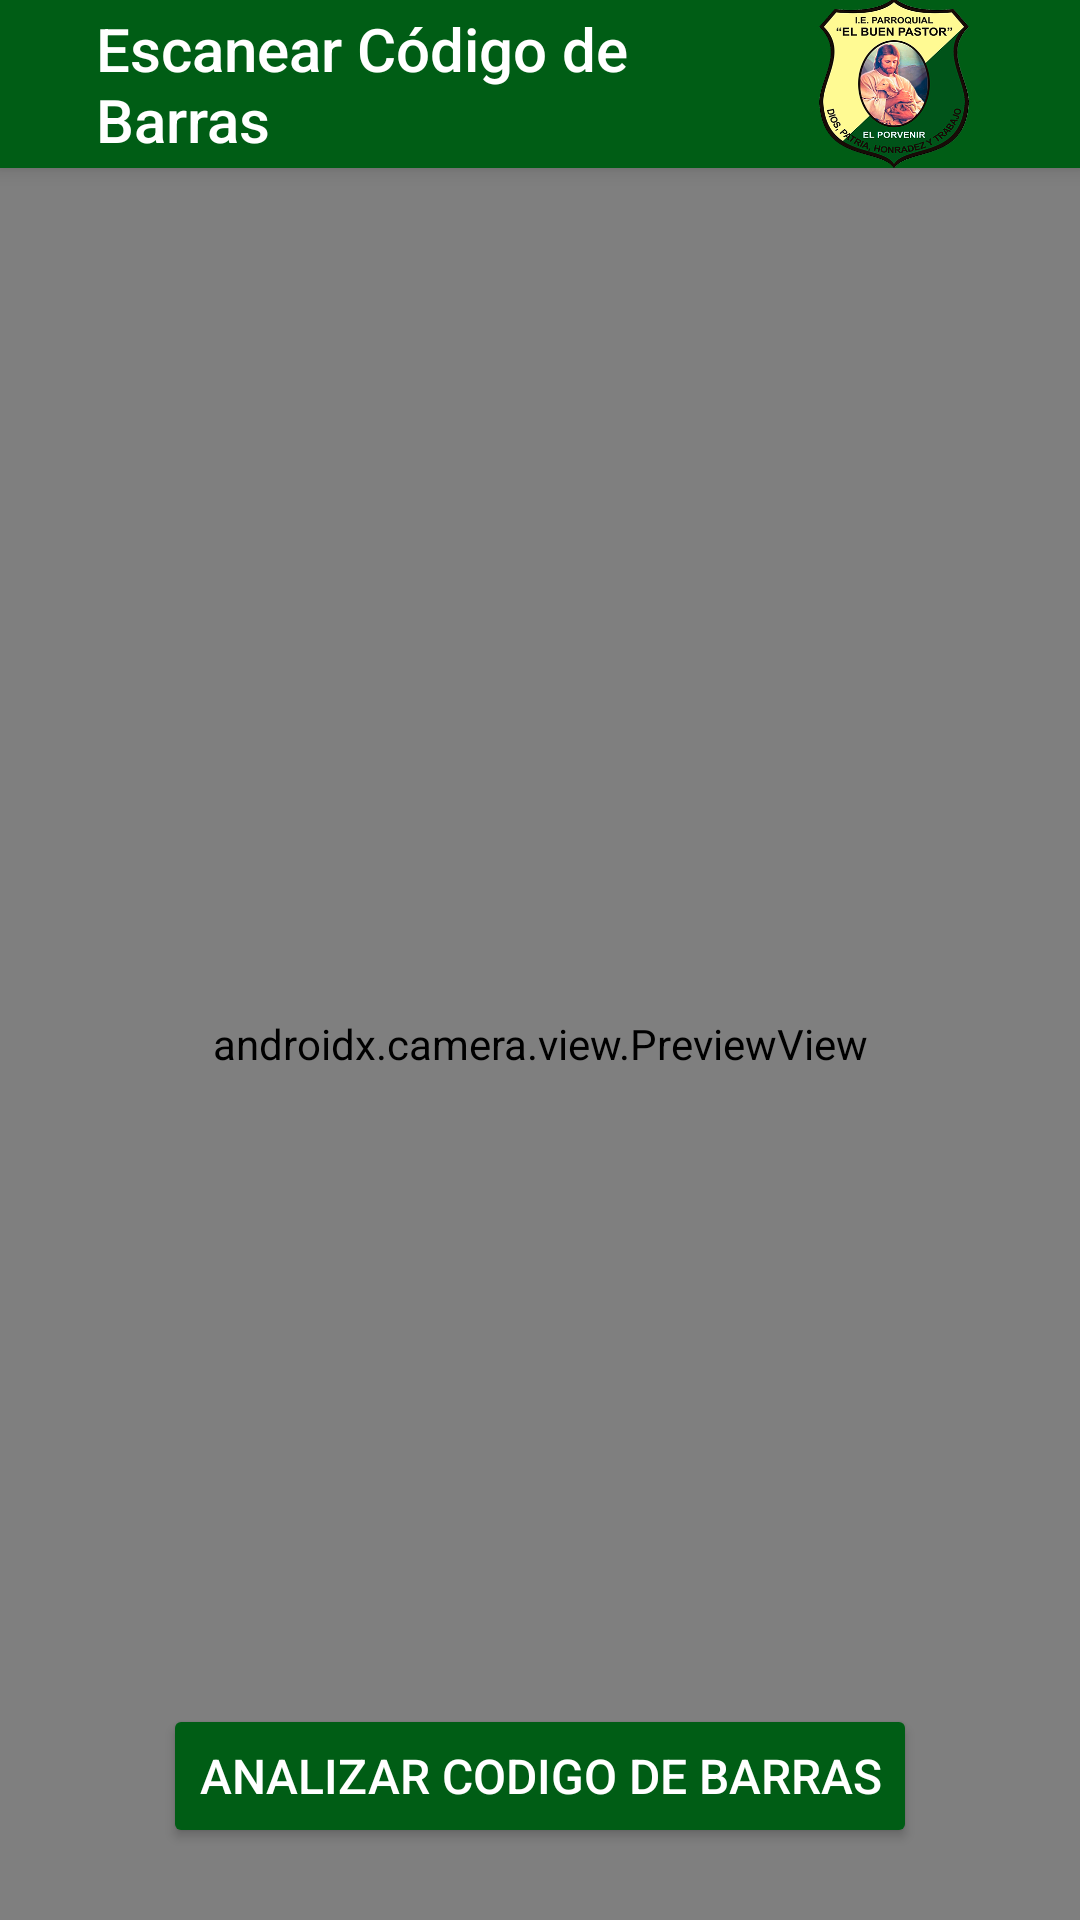

This screen was rendered from an Android layout file. Write that file and the resources it references.
<!-- AndroidManifest.xml: application theme AppTheme -->
<!-- res/layout/fragment_escanear_codigo_barras.xml -->
<?xml version="1.0" encoding="utf-8"?>
<RelativeLayout xmlns:android="http://schemas.android.com/apk/res/android"
    xmlns:app="http://schemas.android.com/apk/res-auto"
    android:layout_width="match_parent"
    android:layout_height="match_parent"
    android:background="@drawable/background_general">

    <androidx.appcompat.widget.Toolbar
        android:id="@+id/toolbarEscanearCodigoBarras"
        android:layout_width="match_parent"
        android:layout_height="?attr/actionBarSize"
        android:background="@color/azul_general"
        android:paddingStart="8dp"
        android:paddingEnd="8dp"
        android:elevation="4dp">

        <LinearLayout
            android:layout_width="match_parent"
            android:layout_height="match_parent"
            android:orientation="horizontal"
            android:gravity="center_vertical">

            <ImageView
                android:id="@+id/btnVolverAtras"
                android:layout_width="wrap_content"
                android:layout_height="wrap_content"
                android:src="@drawable/ic_volver_atras"
                android:layout_marginEnd="16dp"
                app:tint="@color/blanco" />

            <TextView
                android:layout_width="0dp"
                android:layout_height="wrap_content"
                android:text="@string/escanear_codigo_barras"
                android:textAppearance="@style/TextAppearance.AppCompat.Widget.ActionBar.Title"
                android:textColor="@color/blanco"
                android:layout_weight="1" />

            <ImageView
                android:layout_width="60dp"
                android:layout_height="60dp"
                android:src="@drawable/logo"
                android:adjustViewBounds="true"
                android:layout_marginEnd="16dp" />
        </LinearLayout>
    </androidx.appcompat.widget.Toolbar>

    <FrameLayout
        android:id="@+id/cameraPreviewContainer"
        android:layout_width="match_parent"
        android:layout_height="match_parent"
        android:layout_below="@id/toolbarEscanearCodigoBarras"
        android:clickable="true"
        android:focusable="true">

        <androidx.camera.view.PreviewView
            android:id="@+id/previewView"
            android:layout_width="match_parent"
            android:layout_height="match_parent" />

        <Button
            android:id="@+id/btnAnalyze"
            android:layout_width="wrap_content"
            android:layout_height="wrap_content"
            android:text="@string/analizar"
            android:layout_gravity="center_horizontal|bottom"
            android:layout_marginBottom="24dp"
            android:backgroundTint="@color/azul_general"
            android:textColor="@color/blanco"
            android:padding="12dp"
            android:elevation="4dp"
            android:textSize="16sp"
            android:drawablePadding="8dp" />
    </FrameLayout>
</RelativeLayout>
<!-- resources referenced by this layout -->
<resources>
  <color name="azul_general">#005d15</color>
  <color name="blanco">#FFFFFFFF</color>
  <!-- drawable background_general (drawable) -->
  <?xml version="1.0" encoding="utf-8"?>
  <shape xmlns:android="http://schemas.android.com/apk/res/android"
      android:shape="rectangle">
      <gradient
          android:startColor="@color/azul_claro"
          android:endColor="@color/blanco"
          android:angle="135"/>
      <corners android:radius="0dp"/>
  </shape>
  <!-- drawable logo: png bitmap (drawable-v24, 130184 bytes) -->
  <string name="analizar">Analizar Codigo de Barras</string>
  <string name="escanear_codigo_barras">Escanear Código de Barras</string>
  <style name="AppTheme" parent="Theme.MaterialComponents.Light.NoActionBar">
          
          <item name="android:forceDarkAllowed">false</item>
      </style>
  <color name="azul_claro">#FFB3E5FC</color>
</resources>
